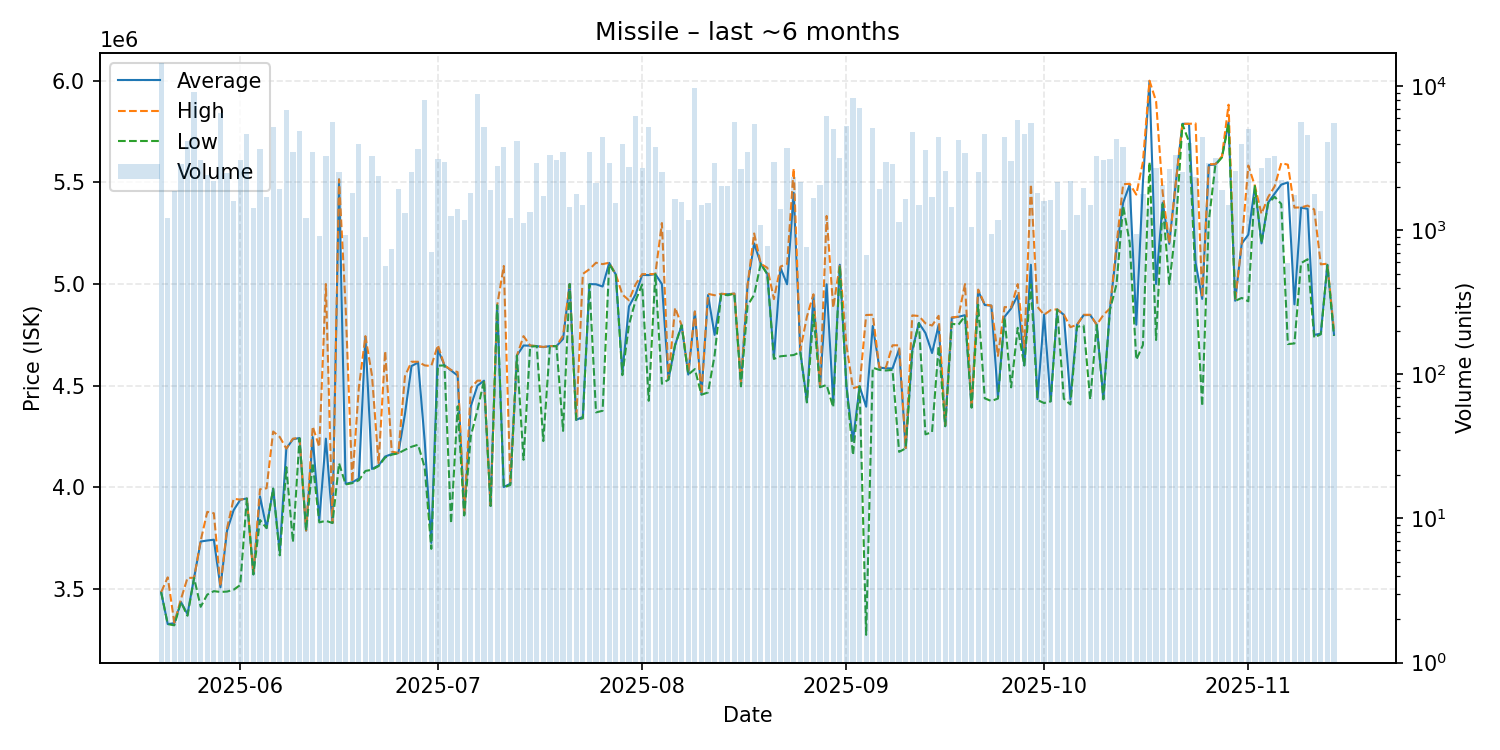

The data file committed next to this chart (first rows):
date, average, highest, lowest, order_count, volume
2025-05-20, 3485000, 3485000, 3485000, 86, 14454
2025-05-21, 3328000, 3558000, 3328000, 40, 1224
2025-05-22, 3332500, 3335000, 3322000, 48, 1884
2025-05-23, 3437000, 3450000, 3436000, 52, 2877
2025-05-24, 3377000, 3555000, 3369000, 67, 4151
2025-05-25, 3556000, 3556000, 3555000, 93, 9059
2025-05-26, 3734000, 3738000, 3413000, 107, 3053
2025-05-27, 3739000, 3880000, 3473000, 68, 2418
2025-05-28, 3743000, 3873000, 3490000, 74, 2209
2025-05-29, 3509000, 3514000, 3486000, 90, 6512
2025-05-30, 3787000, 3799000, 3488000, 61, 2496
2025-05-31, 3888000, 3944000, 3497000, 70, 1596
2025-06-01, 3939000, 3940000, 3520000, 95, 3077
2025-06-02, 3946000, 3946000, 3945000, 76, 4653
2025-06-03, 3573000, 3575000, 3572000, 58, 1419
2025-06-04, 3956000, 3991000, 3840000, 79, 3687
2025-06-05, 3800000, 3996000, 3800000, 61, 1711
2025-06-06, 3994000, 4275000, 3994000, 76, 5201
2025-06-07, 3683000, 4248000, 3666000, 85, 1933
2025-06-08, 4191000, 4191000, 4100000, 72, 6786
2025-06-09, 4237000, 4240000, 3731000, 77, 3499
2025-06-10, 4243000, 4244000, 4241000, 80, 4866
2025-06-11, 3788000, 3788000, 3788000, 46, 1225
2025-06-12, 4248000, 4300000, 4120000, 63, 3492
2025-06-13, 3839000, 4199000, 3828000, 41, 918
2025-06-14, 4240000, 5000000, 3836000, 102, 3276
2025-06-15, 3825000, 3825000, 3825000, 86, 5637
2025-06-16, 5514000, 5515000, 4119000, 65, 2521
2025-06-17, 4018000, 4887000, 4015000, 45, 927
2025-06-18, 4025000, 4027000, 4021000, 34, 1828
2025-06-19, 4044000, 4489000, 4035000, 70, 3949
2025-06-20, 4739000, 4744000, 4081000, 47, 893
2025-06-21, 4091000, 4550000, 4087000, 75, 3294
2025-06-22, 4108000, 4116000, 4105000, 68, 2386
2025-06-23, 4152000, 4670000, 4147000, 44, 564
2025-06-24, 4164000, 4176000, 4161000, 52, 744
2025-06-25, 4169000, 4170000, 4168000, 54, 1921
2025-06-26, 4360000, 4547000, 4185000, 49, 1326
2025-06-27, 4597000, 4618000, 4200000, 58, 2553
2025-06-28, 4614000, 4618000, 4210000, 54, 3663
2025-06-29, 4228000, 4600000, 4098000, 96, 8007
2025-06-30, 3727000, 4597000, 3698000, 40, 705
2025-07-01, 4679000, 4700000, 4599000, 65, 3112
2025-07-02, 4600000, 4600000, 4600000, 72, 2986
2025-07-03, 4575000, 4578000, 3823000, 38, 1260
2025-07-04, 4550000, 4567000, 4399000, 55, 1395
2025-07-05, 3867000, 3870000, 3862000, 50, 1186
2025-07-06, 4400000, 4489000, 4253000, 64, 1817
2025-07-07, 4500000, 4525000, 4380000, 96, 8777
2025-07-08, 4525000, 4525000, 4525000, 76, 5249
2025-07-09, 3909000, 3911000, 3909000, 49, 1892
2025-07-10, 4896000, 4896000, 4896000, 43, 2800
2025-07-11, 4002000, 5089000, 4000000, 80, 3807
2025-07-12, 4018000, 4021000, 4012000, 51, 1219
2025-07-13, 4649000, 4649000, 4649000, 71, 4162
2025-07-14, 4698000, 4744000, 4136000, 40, 1120
2025-07-15, 4697000, 4698000, 4692000, 40, 1331
2025-07-16, 4695000, 4695000, 4695000, 65, 2909
2025-07-17, 4690000, 4691000, 4228000, 61, 1743
2025-07-18, 4695000, 4695000, 4695000, 49, 3343
... 119 more rows
